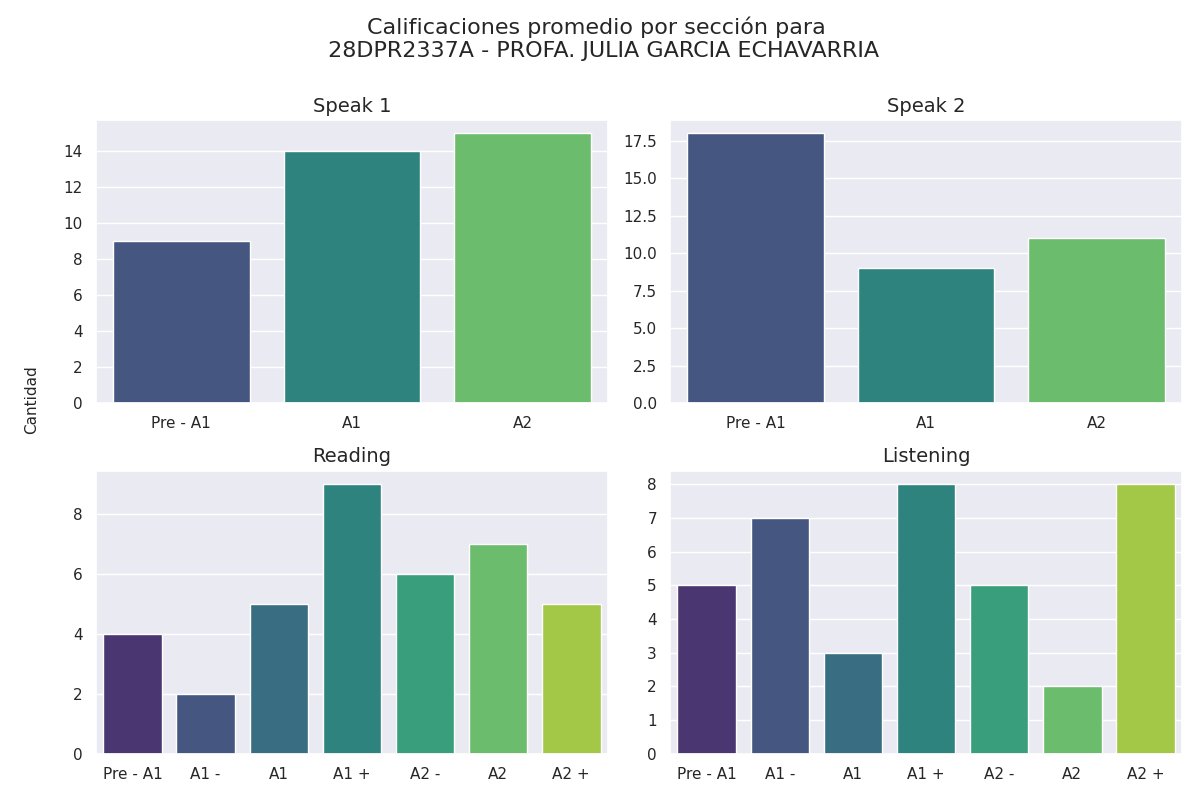

Values plotted in this chart, from the file beside it:
seccion, calificacion, cantidad
speak 1, Pre - A1, 9
speak 1, A1, 14
speak 1, A2, 15
speak 2, Pre - A1, 18
speak 2, A1, 9
speak 2, A2, 11
reading, Pre - A1, 4
reading, A1 -, 2
reading, A1, 5
reading, A1 +, 9
reading, A2 -, 6
reading, A2, 7
reading, A2 +, 5
listening, Pre - A1, 5
listening, A1 -, 7
listening, A1, 3
listening, A1 +, 8
listening, A2 -, 5
listening, A2, 2
listening, A2 +, 8
